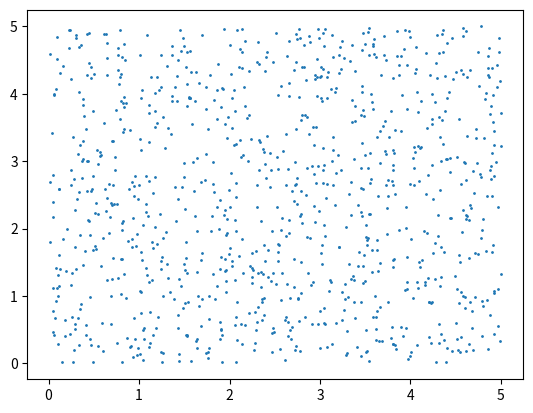

Write Python code to recreate this figure.
import numpy as np
import matplotlib.pyplot as plt


mean = [2.5, 2.5]
cov = [[2, 0], [0, 2]]
x, y = np.random.uniform(0, 5, 2000).T.reshape(2, 1000)

plt.scatter(x, y, s=1)
plt.show()
